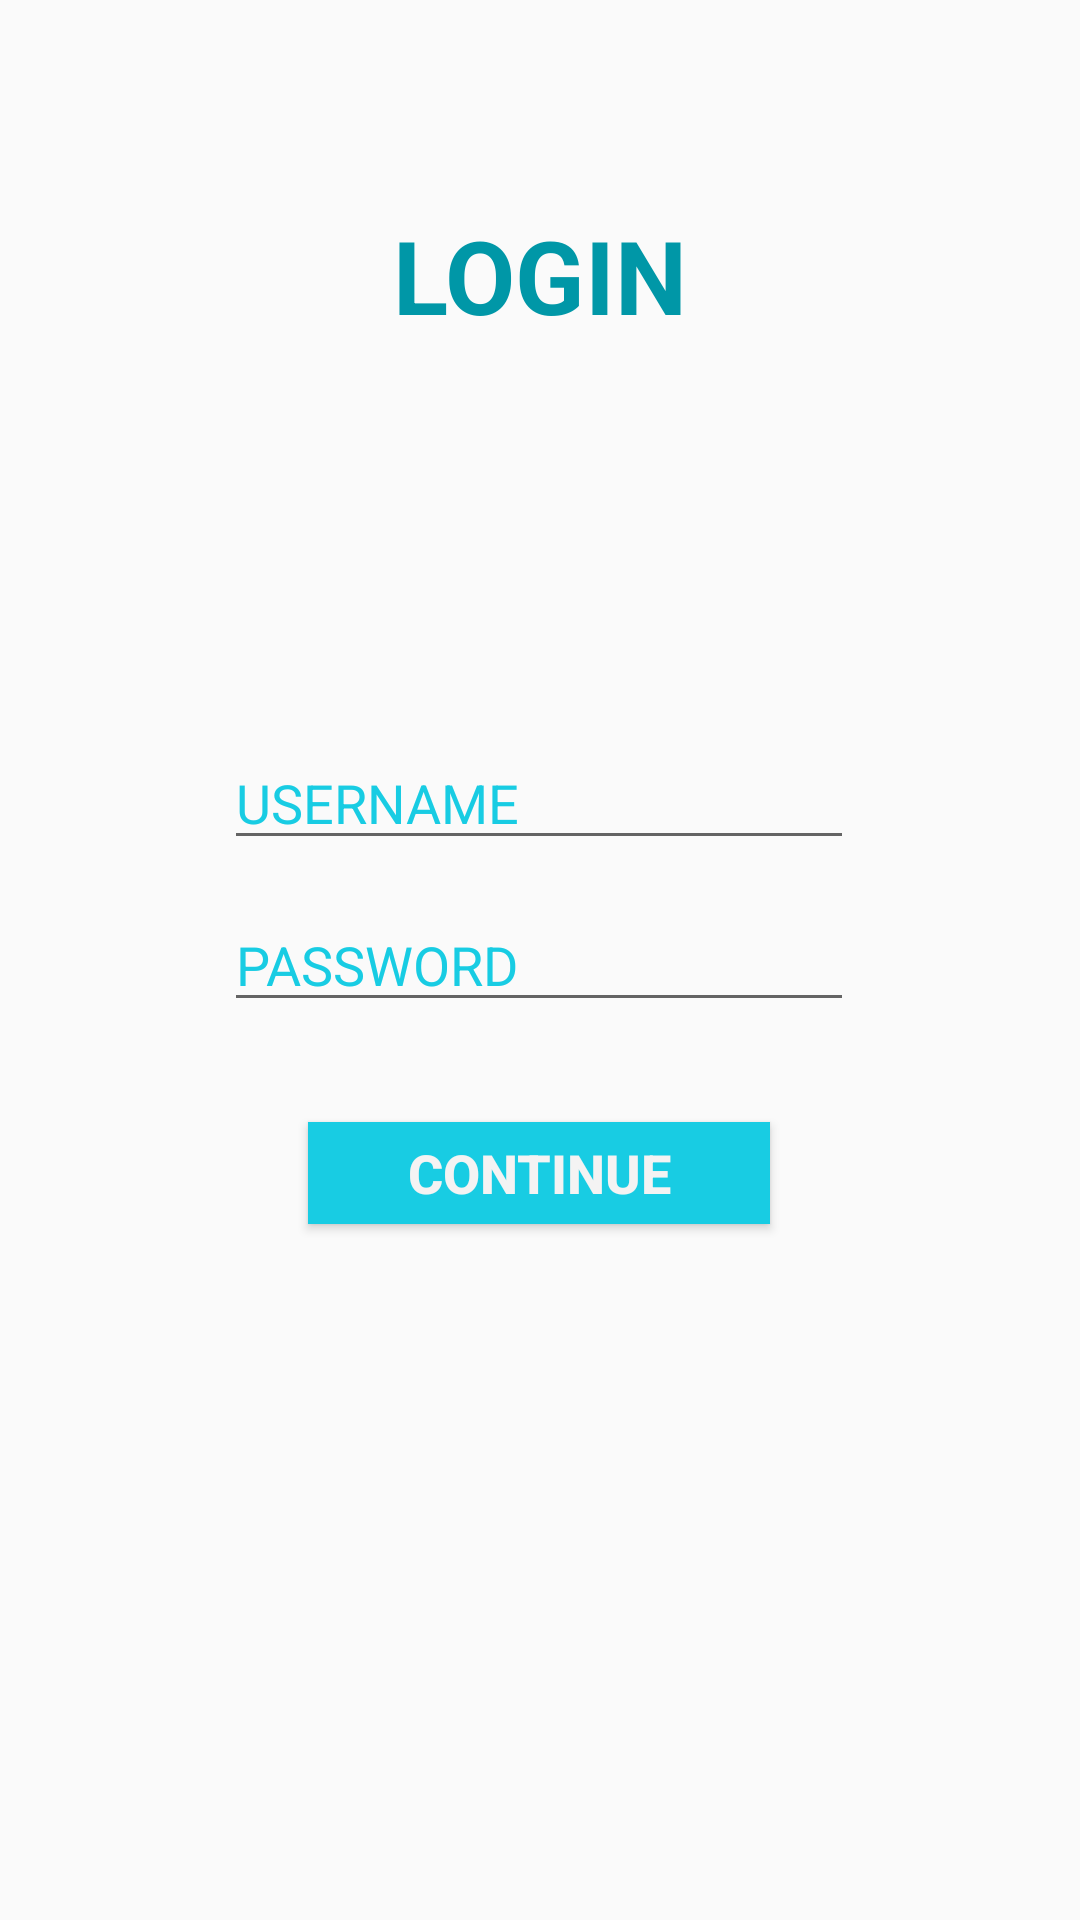

Android layout source for this screen:
<!-- AndroidManifest.xml: application theme Theme.TrialModel -->
<!-- res/layout/activity_main2.xml -->
<?xml version="1.0" encoding="utf-8"?>
<androidx.constraintlayout.widget.ConstraintLayout xmlns:android="http://schemas.android.com/apk/res/android"
    xmlns:app="http://schemas.android.com/apk/res-auto"
    xmlns:tools="http://schemas.android.com/tools"
    android:layout_width="match_parent"
    android:layout_height="match_parent"
    tools:context=".MainActivity2">

    <TextView
        android:id="@+id/Login"
        android:layout_width="142dp"
        android:layout_height="44dp"
        android:text="@string/textview"
        android:textAlignment="center"
        android:textColor="#0097A7"
        android:textSize="34sp"
        android:textStyle="bold"
        app:layout_constraintBottom_toBottomOf="parent"
        app:layout_constraintEnd_toEndOf="parent"
        app:layout_constraintHorizontal_bias="0.498"
        app:layout_constraintStart_toStartOf="parent"
        app:layout_constraintTop_toTopOf="parent"
        app:layout_constraintVertical_bias="0.116" />

    <EditText
        android:id="@+id/UserName"
        android:layout_width="wrap_content"
        android:layout_height="wrap_content"
        android:ems="10"
        android:hint="USERNAME"
        android:inputType="textPersonName"
        android:textColor="#050505"
        android:textColorHint="#18CCE3"
        app:layout_constraintBottom_toTopOf="@+id/Password"
        app:layout_constraintEnd_toEndOf="parent"
        app:layout_constraintHorizontal_bias="0.497"
        app:layout_constraintStart_toStartOf="parent"
        app:layout_constraintTop_toBottomOf="@+id/Login"
        app:layout_constraintVertical_bias="0.913" />

    <EditText
        android:id="@+id/Password"
        android:layout_width="wrap_content"
        android:layout_height="wrap_content"
        android:ems="10"
        android:inputType="textPassword"
        android:hint="PASSWORD"
        android:textColorHint="#18CCE3"
        app:layout_constraintBottom_toBottomOf="parent"
        app:layout_constraintEnd_toEndOf="parent"
        app:layout_constraintHorizontal_bias="0.497"
        app:layout_constraintStart_toStartOf="parent"
        app:layout_constraintTop_toTopOf="parent" />

    <Button
        android:id="@+id/Continue"
        android:layout_width="154dp"
        android:layout_height="34dp"
        android:background="#18CCE3"
        android:text="CONTINUE"
        android:textColor="#F4F3F3"
        android:textSize="18sp"
        android:textStyle="bold"
        app:layout_constraintBottom_toBottomOf="parent"
        app:layout_constraintEnd_toEndOf="parent"
        app:layout_constraintHorizontal_bias="0.498"
        app:layout_constraintStart_toStartOf="parent"
        app:layout_constraintTop_toBottomOf="@+id/Password"
        app:layout_constraintVertical_bias="0.126" />

</androidx.constraintlayout.widget.ConstraintLayout>
<!-- resources referenced by this layout -->
<resources>
  <string name="textview">LOGIN</string>
  <style name="Theme.TrialModel" parent="Theme.AppCompat.DayNight.NoActionBar">
          
          <item name="colorPrimary">@color/purple_500</item>
          <item name="colorPrimaryVariant">@color/purple_700</item>
          <item name="colorOnPrimary">@color/white</item>
          
          <item name="colorSecondary">@color/teal_200</item>
          <item name="colorSecondaryVariant">@color/teal_700</item>
          <item name="colorOnSecondary">@color/black</item>
          
          <item name="android:statusBarColor" tools:targetApi="l">?attr/colorPrimaryVariant</item>
          
      </style>
  <!-- not gathered from this repository: default colours our renderer supplied (Android Studio template values) -->
  <color name="purple_500">#FF6200EE</color>
  <color name="purple_700">#FF3700B3</color>
  <color name="teal_200">#FF03DAC5</color>
  <color name="teal_700">#FF018786</color>
  <color name="black">#FF000000</color>
  <color name="white">#FFFFFFFF</color>
</resources>
